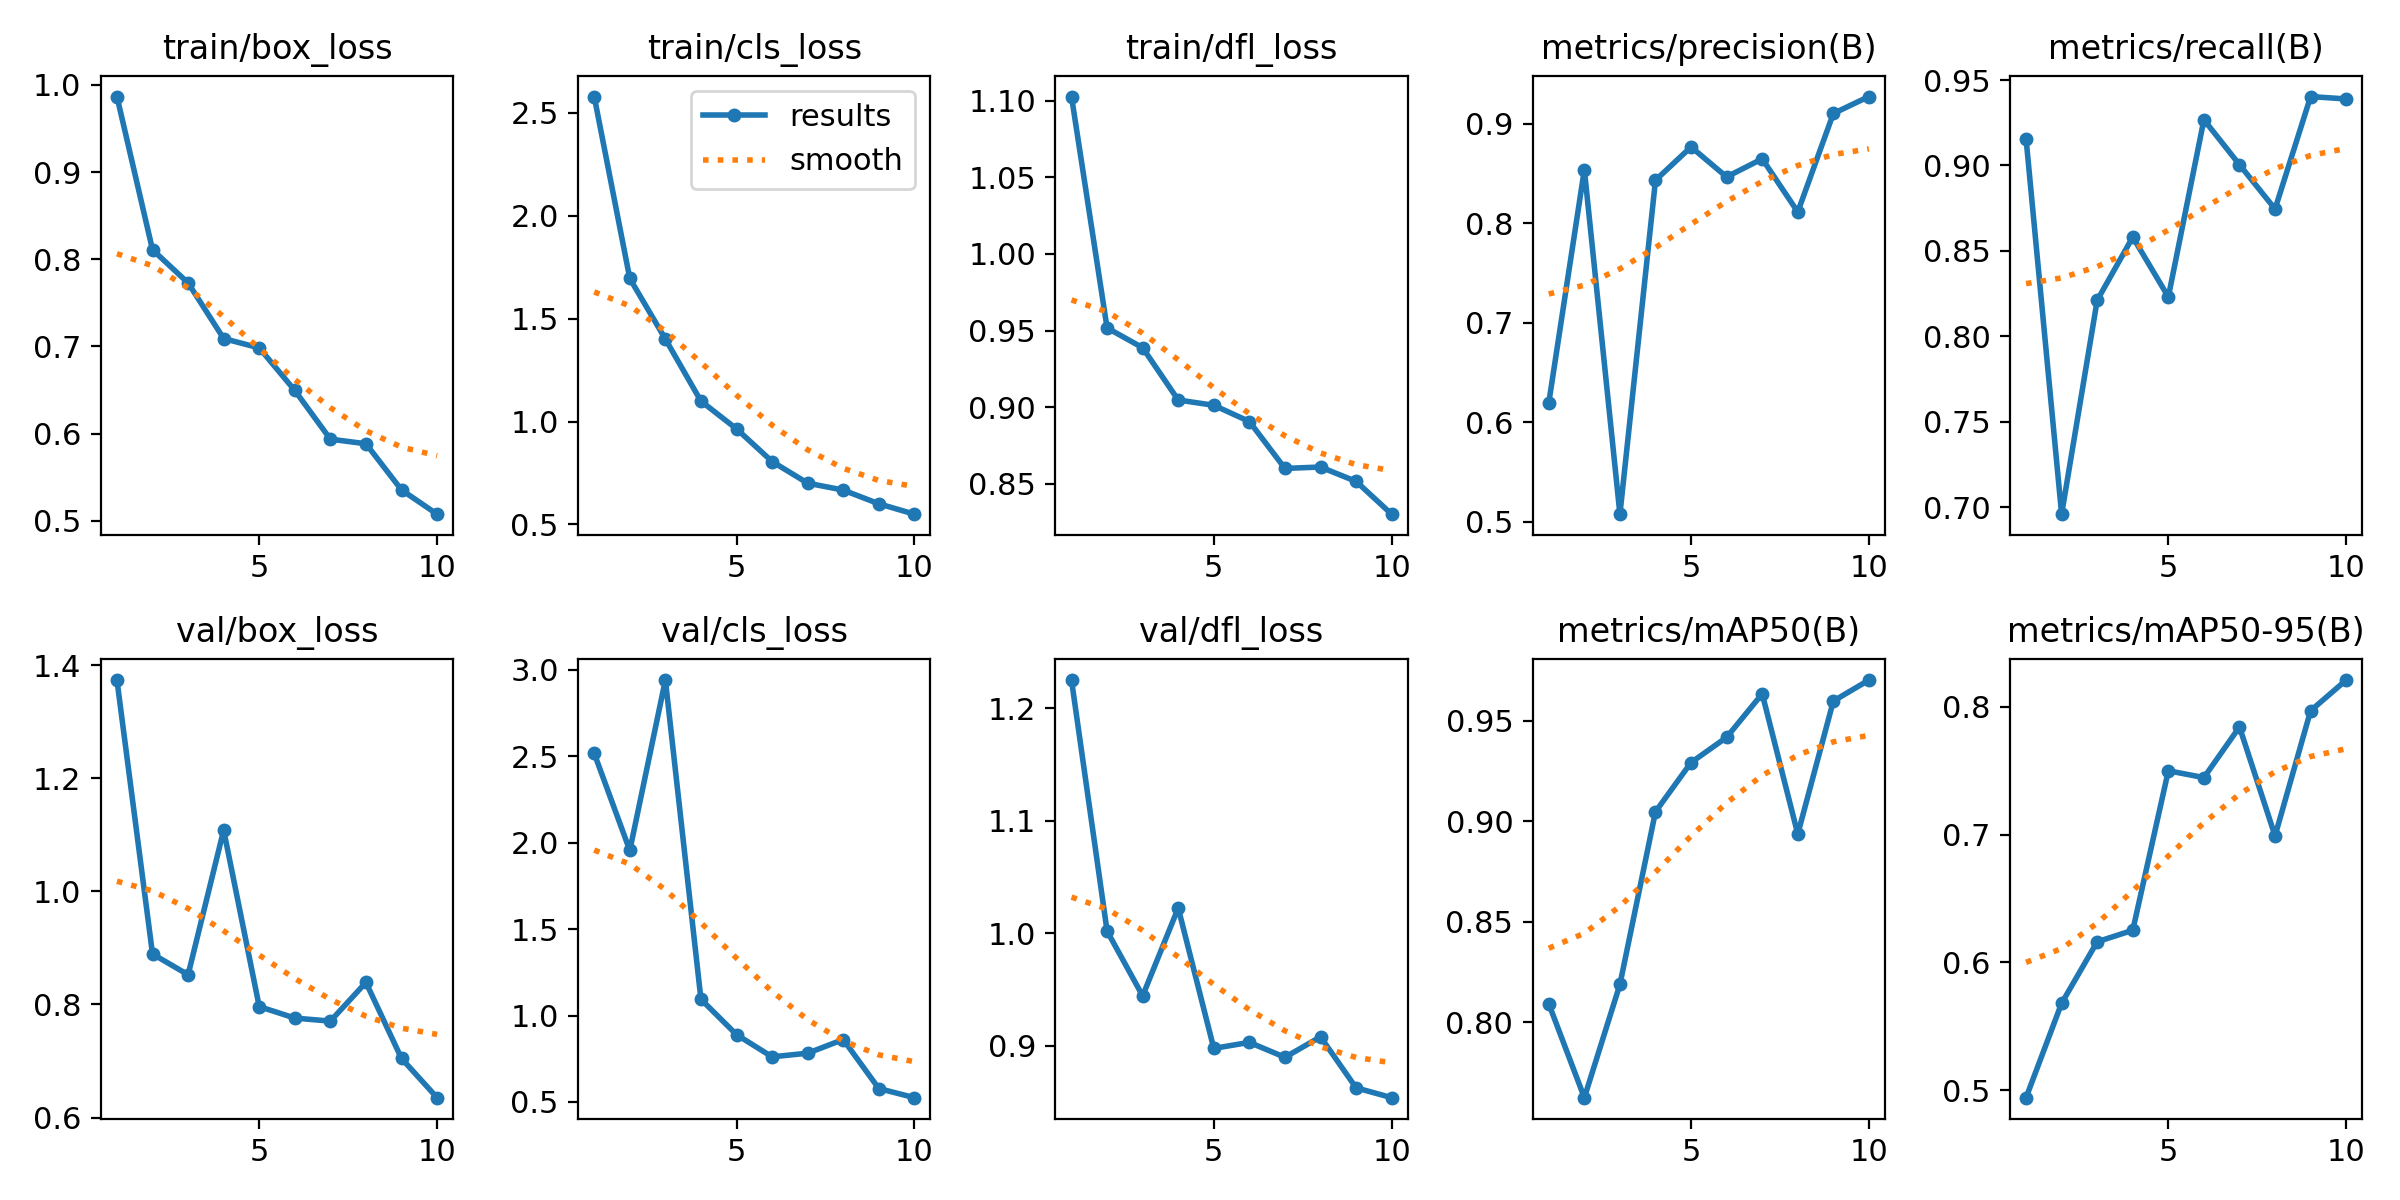

Source data for this figure (header and first rows):
epoch, time, train/box_loss, train/cls_loss, train/dfl_loss, metrics/precision(B), metrics/recall(B), metrics/mAP50(B), metrics/mAP50-95(B), val/box_loss, val/cls_loss, val/dfl_loss, lr/pg0, lr/pg1, lr/pg2
1, 413, 0.9866, 2.58, 1.103, 0.6197, 0.9157, 0.8093, 0.4941, 1.373, 2.515, 1.225, 0.0005472, 0.0005472, 0.0005472
2, 826.3, 0.8109, 1.695, 0.9518, 0.8541, 0.6958, 0.7626, 0.5681, 0.8891, 1.954, 1.002, 0.0009937, 0.0009937, 0.0009937
3, 1244, 0.7729, 1.401, 0.9388, 0.5078, 0.8211, 0.8189, 0.6162, 0.8525, 2.939, 0.9442, 0.00133, 0.00133, 0.00133
4, 1702, 0.7091, 1.099, 0.9047, 0.8435, 0.8581, 0.9048, 0.6252, 1.108, 1.094, 1.022, 0.001172, 0.001172, 0.001172
5, 2111, 0.6984, 0.9644, 0.9013, 0.8769, 0.823, 0.9293, 0.75, 0.7962, 0.8894, 0.8975, 0.001007, 0.001007, 0.001007
6, 2526, 0.6495, 0.8056, 0.8907, 0.8468, 0.9268, 0.9418, 0.7447, 0.7758, 0.761, 0.9028, 0.0008418, 0.0008418, 0.0008418
7, 2941, 0.5937, 0.7003, 0.8601, 0.865, 0.9004, 0.9634, 0.7844, 0.7705, 0.7821, 0.8895, 0.0006768, 0.0006768, 0.0006768
8, 3364, 0.5885, 0.6667, 0.861, 0.8116, 0.8745, 0.8937, 0.6991, 0.8389, 0.8612, 0.9077, 0.0005118, 0.0005118, 0.0005118
9, 3774, 0.5355, 0.6002, 0.8517, 0.9106, 0.9404, 0.9598, 0.7971, 0.7044, 0.5778, 0.8624, 0.0003467, 0.0003467, 0.0003467
10, 4188, 0.5077, 0.5496, 0.8303, 0.9276, 0.9389, 0.9703, 0.8211, 0.6351, 0.525, 0.8536, 0.0001817, 0.0001817, 0.0001817
